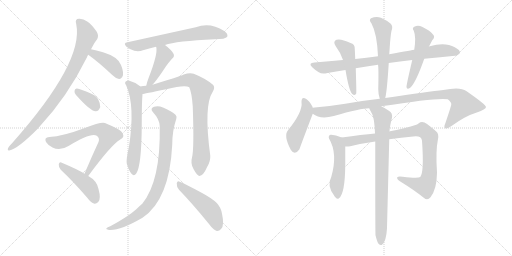
t = 0.00 s
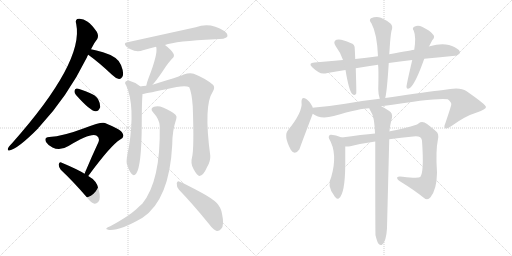
t = 3.08 s
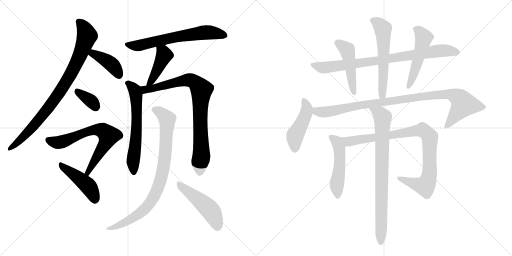
t = 6.17 s
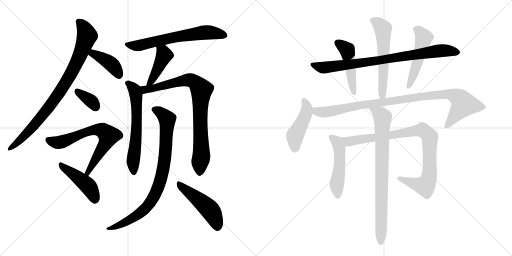
t = 9.25 s
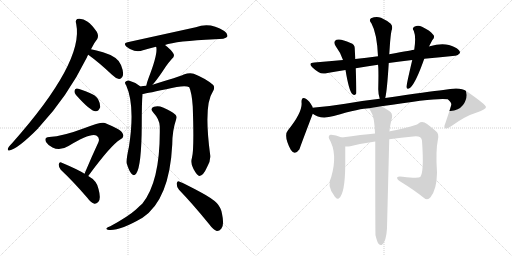
t = 12.34 s
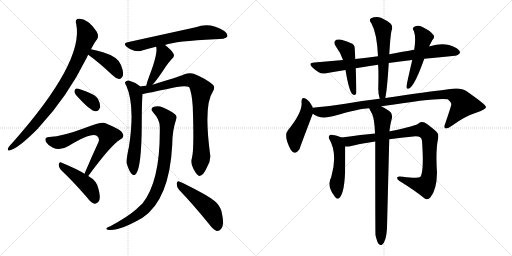
t = 15.42 s

The animated SVG that drew these frames (rendered in a browser with its animation timeline set to each time). Animation: 20 CSS @keyframes rules; one cycle of 15.42 s.

<svg version="1.1" viewBox="0 0 2048 1024" xmlns="http://www.w3.org/2000/svg">
  <g stroke="lightgray" stroke-dasharray="1,1" stroke-width="1" transform="scale(4, 4)">
    <line x1="0" y1="0" x2="256" y2="256"></line>
    <line x1="256" y1="0" x2="0" y2="256"></line>
    <line x1="128" y1="0" x2="128" y2="256"></line>
    <line x1="0" y1="128" x2="256" y2="128"></line>
    <line x1="256" y1="0" x2="512" y2="256"></line>
    <line x1="512" y1="0" x2="256" y2="256"></line>
    <line x1="384" y1="0" x2="384" y2="256"></line>
    <line x1="256" y1="128" x2="512" y2="128"></line>
  </g>
<g transform="scale(1, -1) translate(0, -850)">
   <style type="text/css">
    @keyframes keyframes0 {
      from {
       stroke: black;
       stroke-dashoffset: 876;
       stroke-width: 128;
       }
       74% {
       animation-timing-function: step-end;
       stroke: black;
       stroke-dashoffset: 0;
       stroke-width: 128;
       }
       to {
       stroke: black;
       stroke-width: 1024;
       }
       }
       #make-me-a-hanzi-animation-0 {
         animation: keyframes0 0.962891s both;
         animation-delay: 0.000000s;
         animation-timing-function: linear;
       }
    @keyframes keyframes1 {
      from {
       stroke: black;
       stroke-dashoffset: 405;
       stroke-width: 128;
       }
       57% {
       animation-timing-function: step-end;
       stroke: black;
       stroke-dashoffset: 0;
       stroke-width: 128;
       }
       to {
       stroke: black;
       stroke-width: 1024;
       }
       }
       #make-me-a-hanzi-animation-1 {
         animation: keyframes1 0.579590s both;
         animation-delay: 0.962891s;
         animation-timing-function: linear;
       }
    @keyframes keyframes2 {
      from {
       stroke: black;
       stroke-dashoffset: 352;
       stroke-width: 128;
       }
       53% {
       animation-timing-function: step-end;
       stroke: black;
       stroke-dashoffset: 0;
       stroke-width: 128;
       }
       to {
       stroke: black;
       stroke-width: 1024;
       }
       }
       #make-me-a-hanzi-animation-2 {
         animation: keyframes2 0.536458s both;
         animation-delay: 1.542480s;
         animation-timing-function: linear;
       }
    @keyframes keyframes3 {
      from {
       stroke: black;
       stroke-dashoffset: 690;
       stroke-width: 128;
       }
       69% {
       animation-timing-function: step-end;
       stroke: black;
       stroke-dashoffset: 0;
       stroke-width: 128;
       }
       to {
       stroke: black;
       stroke-width: 1024;
       }
       }
       #make-me-a-hanzi-animation-3 {
         animation: keyframes3 0.811523s both;
         animation-delay: 2.078939s;
         animation-timing-function: linear;
       }
    @keyframes keyframes4 {
      from {
       stroke: black;
       stroke-dashoffset: 453;
       stroke-width: 128;
       }
       60% {
       animation-timing-function: step-end;
       stroke: black;
       stroke-dashoffset: 0;
       stroke-width: 128;
       }
       to {
       stroke: black;
       stroke-width: 1024;
       }
       }
       #make-me-a-hanzi-animation-4 {
         animation: keyframes4 0.618652s both;
         animation-delay: 2.890462s;
         animation-timing-function: linear;
       }
    @keyframes keyframes5 {
      from {
       stroke: black;
       stroke-dashoffset: 655;
       stroke-width: 128;
       }
       68% {
       animation-timing-function: step-end;
       stroke: black;
       stroke-dashoffset: 0;
       stroke-width: 128;
       }
       to {
       stroke: black;
       stroke-width: 1024;
       }
       }
       #make-me-a-hanzi-animation-5 {
         animation: keyframes5 0.783040s both;
         animation-delay: 3.509115s;
         animation-timing-function: linear;
       }
    @keyframes keyframes6 {
      from {
       stroke: black;
       stroke-dashoffset: 430;
       stroke-width: 128;
       }
       58% {
       animation-timing-function: step-end;
       stroke: black;
       stroke-dashoffset: 0;
       stroke-width: 128;
       }
       to {
       stroke: black;
       stroke-width: 1024;
       }
       }
       #make-me-a-hanzi-animation-6 {
         animation: keyframes6 0.599935s both;
         animation-delay: 4.292155s;
         animation-timing-function: linear;
       }
    @keyframes keyframes7 {
      from {
       stroke: black;
       stroke-dashoffset: 626;
       stroke-width: 128;
       }
       67% {
       animation-timing-function: step-end;
       stroke: black;
       stroke-dashoffset: 0;
       stroke-width: 128;
       }
       to {
       stroke: black;
       stroke-width: 1024;
       }
       }
       #make-me-a-hanzi-animation-7 {
         animation: keyframes7 0.759440s both;
         animation-delay: 4.892090s;
         animation-timing-function: linear;
       }
    @keyframes keyframes8 {
      from {
       stroke: black;
       stroke-dashoffset: 850;
       stroke-width: 128;
       }
       73% {
       animation-timing-function: step-end;
       stroke: black;
       stroke-dashoffset: 0;
       stroke-width: 128;
       }
       to {
       stroke: black;
       stroke-width: 1024;
       }
       }
       #make-me-a-hanzi-animation-8 {
         animation: keyframes8 0.941732s both;
         animation-delay: 5.651530s;
         animation-timing-function: linear;
       }
    @keyframes keyframes9 {
      from {
       stroke: black;
       stroke-dashoffset: 868;
       stroke-width: 128;
       }
       74% {
       animation-timing-function: step-end;
       stroke: black;
       stroke-dashoffset: 0;
       stroke-width: 128;
       }
       to {
       stroke: black;
       stroke-width: 1024;
       }
       }
       #make-me-a-hanzi-animation-9 {
         animation: keyframes9 0.956380s both;
         animation-delay: 6.593262s;
         animation-timing-function: linear;
       }
    @keyframes keyframes10 {
      from {
       stroke: black;
       stroke-dashoffset: 491;
       stroke-width: 128;
       }
       62% {
       animation-timing-function: step-end;
       stroke: black;
       stroke-dashoffset: 0;
       stroke-width: 128;
       }
       to {
       stroke: black;
       stroke-width: 1024;
       }
       }
       #make-me-a-hanzi-animation-10 {
         animation: keyframes10 0.649577s both;
         animation-delay: 7.549642s;
         animation-timing-function: linear;
       }
    @keyframes keyframes11 {
      from {
       stroke: black;
       stroke-dashoffset: 840;
       stroke-width: 128;
       }
       73% {
       animation-timing-function: step-end;
       stroke: black;
       stroke-dashoffset: 0;
       stroke-width: 128;
       }
       to {
       stroke: black;
       stroke-width: 1024;
       }
       }
       #make-me-a-hanzi-animation-11 {
         animation: keyframes11 0.933594s both;
         animation-delay: 8.199219s;
         animation-timing-function: linear;
       }
    @keyframes keyframes12 {
      from {
       stroke: black;
       stroke-dashoffset: 474;
       stroke-width: 128;
       }
       61% {
       animation-timing-function: step-end;
       stroke: black;
       stroke-dashoffset: 0;
       stroke-width: 128;
       }
       to {
       stroke: black;
       stroke-width: 1024;
       }
       }
       #make-me-a-hanzi-animation-12 {
         animation: keyframes12 0.635742s both;
         animation-delay: 9.132812s;
         animation-timing-function: linear;
       }
    @keyframes keyframes13 {
      from {
       stroke: black;
       stroke-dashoffset: 583;
       stroke-width: 128;
       }
       65% {
       animation-timing-function: step-end;
       stroke: black;
       stroke-dashoffset: 0;
       stroke-width: 128;
       }
       to {
       stroke: black;
       stroke-width: 1024;
       }
       }
       #make-me-a-hanzi-animation-13 {
         animation: keyframes13 0.724447s both;
         animation-delay: 9.768555s;
         animation-timing-function: linear;
       }
    @keyframes keyframes14 {
      from {
       stroke: black;
       stroke-dashoffset: 511;
       stroke-width: 128;
       }
       62% {
       animation-timing-function: step-end;
       stroke: black;
       stroke-dashoffset: 0;
       stroke-width: 128;
       }
       to {
       stroke: black;
       stroke-width: 1024;
       }
       }
       #make-me-a-hanzi-animation-14 {
         animation: keyframes14 0.665853s both;
         animation-delay: 10.493001s;
         animation-timing-function: linear;
       }
    @keyframes keyframes15 {
      from {
       stroke: black;
       stroke-dashoffset: 460;
       stroke-width: 128;
       }
       60% {
       animation-timing-function: step-end;
       stroke: black;
       stroke-dashoffset: 0;
       stroke-width: 128;
       }
       to {
       stroke: black;
       stroke-width: 1024;
       }
       }
       #make-me-a-hanzi-animation-15 {
         animation: keyframes15 0.624349s both;
         animation-delay: 11.158854s;
         animation-timing-function: linear;
       }
    @keyframes keyframes16 {
      from {
       stroke: black;
       stroke-dashoffset: 992;
       stroke-width: 128;
       }
       76% {
       animation-timing-function: step-end;
       stroke: black;
       stroke-dashoffset: 0;
       stroke-width: 128;
       }
       to {
       stroke: black;
       stroke-width: 1024;
       }
       }
       #make-me-a-hanzi-animation-16 {
         animation: keyframes16 1.057292s both;
         animation-delay: 11.783203s;
         animation-timing-function: linear;
       }
    @keyframes keyframes17 {
      from {
       stroke: black;
       stroke-dashoffset: 505;
       stroke-width: 128;
       }
       62% {
       animation-timing-function: step-end;
       stroke: black;
       stroke-dashoffset: 0;
       stroke-width: 128;
       }
       to {
       stroke: black;
       stroke-width: 1024;
       }
       }
       #make-me-a-hanzi-animation-17 {
         animation: keyframes17 0.660970s both;
         animation-delay: 12.840495s;
         animation-timing-function: linear;
       }
    @keyframes keyframes18 {
      from {
       stroke: black;
       stroke-dashoffset: 927;
       stroke-width: 128;
       }
       75% {
       animation-timing-function: step-end;
       stroke: black;
       stroke-dashoffset: 0;
       stroke-width: 128;
       }
       to {
       stroke: black;
       stroke-width: 1024;
       }
       }
       #make-me-a-hanzi-animation-18 {
         animation: keyframes18 1.004395s both;
         animation-delay: 13.501465s;
         animation-timing-function: linear;
       }
    @keyframes keyframes19 {
      from {
       stroke: black;
       stroke-dashoffset: 817;
       stroke-width: 128;
       }
       73% {
       animation-timing-function: step-end;
       stroke: black;
       stroke-dashoffset: 0;
       stroke-width: 128;
       }
       to {
       stroke: black;
       stroke-width: 1024;
       }
       }
       #make-me-a-hanzi-animation-19 {
         animation: keyframes19 0.914876s both;
         animation-delay: 14.505859s;
         animation-timing-function: linear;
       }
</style>
<path d="M 364 653 Q 377 680 389 694 Q 396 707 387 723 Q 368 751 349 764 Q 333 776 316 775 Q 298 775 305 753 Q 336 602 49 278 Q 31 260 31 253 Q 31 247 37 248 Q 71 254 153 337 Q 154 340 157 342 Q 269 462 348 621 Q 349 627 353 631 L 364 653 Z" fill="lightgray"></path> 
<path d="M 353 631 Q 396 600 448 551 Q 463 536 476 534 Q 483 533 489 542 Q 498 555 484 590 Q 472 623 412 641 Q 384 650 364 653 C 334 658 329 649 353 631 Z" fill="lightgray"></path> 
<path d="M 304 470 Q 361 406 382 405 Q 395 404 401 422 Q 402 435 392 454 Q 382 470 359 478 Q 323 494 308 496 Q 299 497 298 486 Q 297 479 304 470 Z" fill="lightgray"></path> 
<path d="M 353 146 Q 443 269 481 292 Q 499 301 491 315 Q 487 331 420 358 Q 405 364 339 338 Q 252 305 197 302 Q 175 301 184 282 Q 191 270 210 260 Q 240 245 274 266 Q 364 321 387 307 Q 400 297 394 282 Q 367 224 338 155 C 326 127 335 122 353 146 Z" fill="lightgray"></path> 
<path d="M 338 155 Q 316 170 245 200 Q 238 204 235 193 Q 234 181 243 171 Q 292 125 350 58 Q 363 39 378 35 Q 385 34 393 42 Q 405 54 394 94 Q 388 127 353 146 L 338 155 Z" fill="lightgray"></path> 
<path d="M 660 670 Q 703 686 859 693 Q 902 693 909 703 Q 913 715 897 726 Q 840 763 783 741 L 510 681 Q 491 678 506 663 Q 521 651 537 647 Q 556 643 572 649 Q 596 656 624 663 L 660 670 Z" fill="lightgray"></path> 
<path d="M 610 511 Q 628 530 664 585 Q 673 598 687 614 Q 700 624 694 635 Q 685 651 660 670 C 636 688 615 692 624 663 L 625 662 Q 632 634 594 537 Q 587 519 585 507 C 579 478 590 489 610 511 Z" fill="lightgray"></path> 
<path d="M 561 504 L 559 506 Q 538 522 515 528 Q 506 529 501 522 Q 498 518 505 508 Q 541 427 516 264 Q 504 210 507 196 Q 516 166 526 155 Q 536 143 545 156 Q 566 186 567 350 Q 567 441 570 474 C 572 496 572 496 561 504 Z" fill="lightgray"></path> 
<path d="M 768 220 Q 761 196 774 174 Q 789 146 798 146 Q 813 147 828 181 Q 843 206 841 228 Q 814 429 851 483 Q 861 499 853 510 Q 825 535 775 555 Q 759 561 735 552 Q 716 543 610 511 L 585 507 Q 572 506 561 504 C 531 500 541 469 570 474 Q 573 474 665 493 Q 740 512 757 501 Q 767 480 771 424 Q 777 253 768 220 Z" fill="lightgray"></path> 
<path d="M 639 345 Q 643 126 569 35 Q 557 25 544 12 Q 513 -16 441 -55 Q 429 -59 426 -63 Q 422 -67 436 -70 Q 479 -74 570 -21 Q 678 51 689 272 Q 689 327 705 374 Q 709 384 702 391 Q 684 407 652 420 Q 633 429 616 423 Q 598 416 613 400 Q 638 373 639 345 Z" fill="lightgray"></path> 
<path d="M 716 91 Q 771 34 836 -46 Q 852 -68 867 -74 Q 877 -75 885 -65 Q 898 -52 888 -5 Q 884 20 867 38 Q 848 57 801 82 Q 749 110 719 123 Q 710 130 707 117 Q 706 102 716 91 Z" fill="lightgray"></path> 
<path d="M 1555 598 Q 1598 605 1649 610 L 1697 615 Q 1763 622 1820 627 Q 1830 626 1840 638 Q 1841 650 1819 661 Q 1780 683 1719 665 Q 1716 665 1716 664 L 1657 651 Q 1654 651 1557 633 L 1512 625 Q 1466 619 1421 614 L 1372 610 Q 1317 606 1258 600 Q 1230 599 1250 580 Q 1260 570 1275 561 Q 1288 552 1310 558 Q 1344 565 1382 570 L 1423 577 Q 1465 584 1512 591 L 1555 598 Z" fill="lightgray"></path> 
<path d="M 1421 614 Q 1420 636 1419 655 Q 1420 673 1402 678 Q 1363 697 1346 691 Q 1330 684 1343 665 Q 1362 640 1372 610 L 1382 570 Q 1395 491 1408 475 Q 1420 465 1425 476 Q 1426 485 1423 577 L 1421 614 Z" fill="lightgray"></path> 
<path d="M 1541 458 Q 1548 485 1555 598 L 1557 633 L 1559 662 Q 1562 708 1566 727 Q 1573 745 1563 755 Q 1550 767 1524 779 Q 1505 786 1484 777 Q 1474 770 1486 756 Q 1508 716 1512 625 L 1512 591 Q 1515 579 1513 493 Q 1513 472 1519 455 C 1527 426 1535 429 1541 458 Z" fill="lightgray"></path> 
<path d="M 1649 610 Q 1625 508 1626 502 Q 1627 489 1642 500 Q 1664 521 1697 615 L 1716 664 L 1729 689 Q 1742 702 1732 712 Q 1720 728 1688 743 Q 1672 752 1657 743 Q 1647 737 1655 727 Q 1665 703 1657 651 L 1649 610 Z" fill="lightgray"></path> 
<path d="M 1251 419 Q 1250 420 1250 423 Q 1237 447 1225 454 Q 1206 467 1206 442 Q 1212 403 1152 329 Q 1133 308 1163 251 Q 1179 226 1198 253 Q 1198 256 1251 395 C 1256 407 1256 407 1251 419 Z" fill="lightgray"></path> 
<path d="M 1525 425 Q 1753 461 1791 453 Q 1807 440 1805 431 Q 1805 427 1781 356 Q 1774 341 1781 337 Q 1790 333 1806 346 Q 1861 386 1907 400 Q 1944 413 1944 422 Q 1943 432 1865 486 Q 1841 504 1773 490 Q 1719 484 1541 458 L 1519 455 Q 1455 448 1381 435 Q 1320 425 1259 420 Q 1255 420 1251 419 C 1221 416 1224 409 1251 395 Q 1281 371 1335 386 Q 1443 417 1477 417 L 1525 425 Z" fill="lightgray"></path> 
<path d="M 1367 300 Q 1340 312 1322 311 Q 1312 307 1316 296 Q 1352 236 1325 142 Q 1306 108 1337 67 Q 1337 66 1340 63 Q 1347 51 1356 57 Q 1380 75 1381 190 L 1381 264 C 1381 294 1381 294 1367 300 Z" fill="lightgray"></path> 
<path d="M 1557 293 Q 1605 300 1653 304 Q 1686 308 1688 287 Q 1697 161 1681 142 Q 1672 135 1611 143 Q 1593 146 1589 141 Q 1586 135 1598 126 Q 1658 89 1695 59 Q 1710 46 1722 61 Q 1747 92 1748 159 Q 1742 246 1752 294 Q 1756 315 1745 324 Q 1717 349 1698 360 Q 1685 366 1675 357 Q 1668 347 1560 325 Q 1559 325 1558 324 L 1500 316 Q 1449 312 1367 300 C 1337 296 1351 262 1381 264 Q 1390 263 1401 265 Q 1450 277 1501 284 L 1557 293 Z" fill="lightgray"></path> 
<path d="M 1502 -91 Q 1508 -116 1514 -125 Q 1520 -132 1527 -130 Q 1545 -118 1548 -63 Q 1548 -60 1557 293 L 1558 324 Q 1559 345 1568 379 Q 1571 397 1557 406 Q 1538 419 1525 425 C 1499 439 1464 444 1477 417 Q 1477 416 1489 393 Q 1498 374 1500 316 L 1501 284 Q 1501 -82 1502 -91 Z" fill="lightgray"></path> 
      <clipPath id="make-me-a-hanzi-clip-0">
      <path d="M 364 653 Q 377 680 389 694 Q 396 707 387 723 Q 368 751 349 764 Q 333 776 316 775 Q 298 775 305 753 Q 336 602 49 278 Q 31 260 31 253 Q 31 247 37 248 Q 71 254 153 337 Q 154 340 157 342 Q 269 462 348 621 Q 349 627 353 631 L 364 653 Z" fill="lightgray"></path>
      </clipPath>
      <path clip-path="url(#make-me-a-hanzi-clip-0)" d="M 315 762 L 331 747 L 348 707 L 313 612 L 285 557 L 220 454 L 157 372 L 80 289 L 38 256 " fill="none" id="make-me-a-hanzi-animation-0" stroke-dasharray="748 1496" stroke-linecap="round"></path>

      <clipPath id="make-me-a-hanzi-clip-1">
      <path d="M 353 631 Q 396 600 448 551 Q 463 536 476 534 Q 483 533 489 542 Q 498 555 484 590 Q 472 623 412 641 Q 384 650 364 653 C 334 658 329 649 353 631 Z" fill="lightgray"></path>
      </clipPath>
      <path clip-path="url(#make-me-a-hanzi-clip-1)" d="M 363 633 L 373 636 L 439 599 L 463 574 L 476 549 " fill="none" id="make-me-a-hanzi-animation-1" stroke-dasharray="277 554" stroke-linecap="round"></path>

      <clipPath id="make-me-a-hanzi-clip-2">
      <path d="M 304 470 Q 361 406 382 405 Q 395 404 401 422 Q 402 435 392 454 Q 382 470 359 478 Q 323 494 308 496 Q 299 497 298 486 Q 297 479 304 470 Z" fill="lightgray"></path>
      </clipPath>
      <path clip-path="url(#make-me-a-hanzi-clip-2)" d="M 310 484 L 363 447 L 382 422 " fill="none" id="make-me-a-hanzi-animation-2" stroke-dasharray="224 448" stroke-linecap="round"></path>

      <clipPath id="make-me-a-hanzi-clip-3">
      <path d="M 353 146 Q 443 269 481 292 Q 499 301 491 315 Q 487 331 420 358 Q 405 364 339 338 Q 252 305 197 302 Q 175 301 184 282 Q 191 270 210 260 Q 240 245 274 266 Q 364 321 387 307 Q 400 297 394 282 Q 367 224 338 155 C 326 127 335 122 353 146 Z" fill="lightgray"></path>
      </clipPath>
      <path clip-path="url(#make-me-a-hanzi-clip-3)" d="M 193 290 L 239 280 L 355 327 L 392 331 L 419 322 L 434 307 L 432 298 L 354 161 L 346 160 " fill="none" id="make-me-a-hanzi-animation-3" stroke-dasharray="562 1124" stroke-linecap="round"></path>

      <clipPath id="make-me-a-hanzi-clip-4">
      <path d="M 338 155 Q 316 170 245 200 Q 238 204 235 193 Q 234 181 243 171 Q 292 125 350 58 Q 363 39 378 35 Q 385 34 393 42 Q 405 54 394 94 Q 388 127 353 146 L 338 155 Z" fill="lightgray"></path>
      </clipPath>
      <path clip-path="url(#make-me-a-hanzi-clip-4)" d="M 246 189 L 350 109 L 370 79 L 379 51 " fill="none" id="make-me-a-hanzi-animation-4" stroke-dasharray="325 650" stroke-linecap="round"></path>

      <clipPath id="make-me-a-hanzi-clip-5">
      <path d="M 660 670 Q 703 686 859 693 Q 902 693 909 703 Q 913 715 897 726 Q 840 763 783 741 L 510 681 Q 491 678 506 663 Q 521 651 537 647 Q 556 643 572 649 Q 596 656 624 663 L 660 670 Z" fill="lightgray"></path>
      </clipPath>
      <path clip-path="url(#make-me-a-hanzi-clip-5)" d="M 508 672 L 561 669 L 688 699 L 820 720 L 901 708 " fill="none" id="make-me-a-hanzi-animation-5" stroke-dasharray="527 1054" stroke-linecap="round"></path>

      <clipPath id="make-me-a-hanzi-clip-6">
      <path d="M 610 511 Q 628 530 664 585 Q 673 598 687 614 Q 700 624 694 635 Q 685 651 660 670 C 636 688 615 692 624 663 L 625 662 Q 632 634 594 537 Q 587 519 585 507 C 579 478 590 489 610 511 Z" fill="lightgray"></path>
      </clipPath>
      <path clip-path="url(#make-me-a-hanzi-clip-6)" d="M 632 659 L 657 629 L 609 532 L 590 513 " fill="none" id="make-me-a-hanzi-animation-6" stroke-dasharray="302 604" stroke-linecap="round"></path>

      <clipPath id="make-me-a-hanzi-clip-7">
      <path d="M 561 504 L 559 506 Q 538 522 515 528 Q 506 529 501 522 Q 498 518 505 508 Q 541 427 516 264 Q 504 210 507 196 Q 516 166 526 155 Q 536 143 545 156 Q 566 186 567 350 Q 567 441 570 474 C 572 496 572 496 561 504 Z" fill="lightgray"></path>
      </clipPath>
      <path clip-path="url(#make-me-a-hanzi-clip-7)" d="M 511 517 L 532 498 L 544 471 L 548 361 L 532 202 L 535 160 " fill="none" id="make-me-a-hanzi-animation-7" stroke-dasharray="498 996" stroke-linecap="round"></path>

      <clipPath id="make-me-a-hanzi-clip-8">
      <path d="M 768 220 Q 761 196 774 174 Q 789 146 798 146 Q 813 147 828 181 Q 843 206 841 228 Q 814 429 851 483 Q 861 499 853 510 Q 825 535 775 555 Q 759 561 735 552 Q 716 543 610 511 L 585 507 Q 572 506 561 504 C 531 500 541 469 570 474 Q 573 474 665 493 Q 740 512 757 501 Q 767 480 771 424 Q 777 253 768 220 Z" fill="lightgray"></path>
      </clipPath>
      <path clip-path="url(#make-me-a-hanzi-clip-8)" d="M 568 498 L 581 491 L 608 495 L 684 517 L 759 530 L 785 517 L 804 494 L 800 364 L 806 234 L 799 157 " fill="none" id="make-me-a-hanzi-animation-8" stroke-dasharray="722 1444" stroke-linecap="round"></path>

      <clipPath id="make-me-a-hanzi-clip-9">
      <path d="M 639 345 Q 643 126 569 35 Q 557 25 544 12 Q 513 -16 441 -55 Q 429 -59 426 -63 Q 422 -67 436 -70 Q 479 -74 570 -21 Q 678 51 689 272 Q 689 327 705 374 Q 709 384 702 391 Q 684 407 652 420 Q 633 429 616 423 Q 598 416 613 400 Q 638 373 639 345 Z" fill="lightgray"></path>
      </clipPath>
      <path clip-path="url(#make-me-a-hanzi-clip-9)" d="M 618 411 L 639 402 L 669 373 L 661 222 L 648 150 L 629 91 L 604 43 L 551 -10 L 486 -47 L 432 -65 " fill="none" id="make-me-a-hanzi-animation-9" stroke-dasharray="740 1480" stroke-linecap="round"></path>

      <clipPath id="make-me-a-hanzi-clip-10">
      <path d="M 716 91 Q 771 34 836 -46 Q 852 -68 867 -74 Q 877 -75 885 -65 Q 898 -52 888 -5 Q 884 20 867 38 Q 848 57 801 82 Q 749 110 719 123 Q 710 130 707 117 Q 706 102 716 91 Z" fill="lightgray"></path>
      </clipPath>
      <path clip-path="url(#make-me-a-hanzi-clip-10)" d="M 717 111 L 842 8 L 858 -21 L 869 -59 " fill="none" id="make-me-a-hanzi-animation-10" stroke-dasharray="363 726" stroke-linecap="round"></path>

      <clipPath id="make-me-a-hanzi-clip-11">
      <path d="M 1555 598 Q 1598 605 1649 610 L 1697 615 Q 1763 622 1820 627 Q 1830 626 1840 638 Q 1841 650 1819 661 Q 1780 683 1719 665 Q 1716 665 1716 664 L 1657 651 Q 1654 651 1557 633 L 1512 625 Q 1466 619 1421 614 L 1372 610 Q 1317 606 1258 600 Q 1230 599 1250 580 Q 1260 570 1275 561 Q 1288 552 1310 558 Q 1344 565 1382 570 L 1423 577 Q 1465 584 1512 591 L 1555 598 Z" fill="lightgray"></path>
      </clipPath>
      <path clip-path="url(#make-me-a-hanzi-clip-11)" d="M 1252 591 L 1297 580 L 1531 610 L 1761 648 L 1829 640 " fill="none" id="make-me-a-hanzi-animation-11" stroke-dasharray="712 1424" stroke-linecap="round"></path>

      <clipPath id="make-me-a-hanzi-clip-12">
      <path d="M 1421 614 Q 1420 636 1419 655 Q 1420 673 1402 678 Q 1363 697 1346 691 Q 1330 684 1343 665 Q 1362 640 1372 610 L 1382 570 Q 1395 491 1408 475 Q 1420 465 1425 476 Q 1426 485 1423 577 L 1421 614 Z" fill="lightgray"></path>
      </clipPath>
      <path clip-path="url(#make-me-a-hanzi-clip-12)" d="M 1352 677 L 1388 650 L 1417 479 " fill="none" id="make-me-a-hanzi-animation-12" stroke-dasharray="346 692" stroke-linecap="round"></path>

      <clipPath id="make-me-a-hanzi-clip-13">
      <path d="M 1541 458 Q 1548 485 1555 598 L 1557 633 L 1559 662 Q 1562 708 1566 727 Q 1573 745 1563 755 Q 1550 767 1524 779 Q 1505 786 1484 777 Q 1474 770 1486 756 Q 1508 716 1512 625 L 1512 591 Q 1515 579 1513 493 Q 1513 472 1519 455 C 1527 426 1535 429 1541 458 Z" fill="lightgray"></path>
      </clipPath>
      <path clip-path="url(#make-me-a-hanzi-clip-13)" d="M 1492 767 L 1512 758 L 1532 735 L 1535 564 L 1529 471 L 1535 463 " fill="none" id="make-me-a-hanzi-animation-13" stroke-dasharray="455 910" stroke-linecap="round"></path>

      <clipPath id="make-me-a-hanzi-clip-14">
      <path d="M 1649 610 Q 1625 508 1626 502 Q 1627 489 1642 500 Q 1664 521 1697 615 L 1716 664 L 1729 689 Q 1742 702 1732 712 Q 1720 728 1688 743 Q 1672 752 1657 743 Q 1647 737 1655 727 Q 1665 703 1657 651 L 1649 610 Z" fill="lightgray"></path>
      </clipPath>
      <path clip-path="url(#make-me-a-hanzi-clip-14)" d="M 1661 734 L 1675 727 L 1694 697 L 1673 611 L 1634 502 " fill="none" id="make-me-a-hanzi-animation-14" stroke-dasharray="383 766" stroke-linecap="round"></path>

      <clipPath id="make-me-a-hanzi-clip-15">
      <path d="M 1251 419 Q 1250 420 1250 423 Q 1237 447 1225 454 Q 1206 467 1206 442 Q 1212 403 1152 329 Q 1133 308 1163 251 Q 1179 226 1198 253 Q 1198 256 1251 395 C 1256 407 1256 407 1251 419 Z" fill="lightgray"></path>
      </clipPath>
      <path clip-path="url(#make-me-a-hanzi-clip-15)" d="M 1216 447 L 1228 419 L 1226 401 L 1180 307 L 1179 256 " fill="none" id="make-me-a-hanzi-animation-15" stroke-dasharray="332 664" stroke-linecap="round"></path>

      <clipPath id="make-me-a-hanzi-clip-16">
      <path d="M 1525 425 Q 1753 461 1791 453 Q 1807 440 1805 431 Q 1805 427 1781 356 Q 1774 341 1781 337 Q 1790 333 1806 346 Q 1861 386 1907 400 Q 1944 413 1944 422 Q 1943 432 1865 486 Q 1841 504 1773 490 Q 1719 484 1541 458 L 1519 455 Q 1455 448 1381 435 Q 1320 425 1259 420 Q 1255 420 1251 419 C 1221 416 1224 409 1251 395 Q 1281 371 1335 386 Q 1443 417 1477 417 L 1525 425 Z" fill="lightgray"></path>
      </clipPath>
      <path clip-path="url(#make-me-a-hanzi-clip-16)" d="M 1256 413 L 1274 402 L 1307 402 L 1455 432 L 1787 475 L 1833 460 L 1855 433 L 1786 344 " fill="none" id="make-me-a-hanzi-animation-16" stroke-dasharray="864 1728" stroke-linecap="round"></path>

      <clipPath id="make-me-a-hanzi-clip-17">
      <path d="M 1367 300 Q 1340 312 1322 311 Q 1312 307 1316 296 Q 1352 236 1325 142 Q 1306 108 1337 67 Q 1337 66 1340 63 Q 1347 51 1356 57 Q 1380 75 1381 190 L 1381 264 C 1381 294 1381 294 1367 300 Z" fill="lightgray"></path>
      </clipPath>
      <path clip-path="url(#make-me-a-hanzi-clip-17)" d="M 1325 301 L 1348 283 L 1357 254 L 1359 178 L 1348 124 L 1350 66 " fill="none" id="make-me-a-hanzi-animation-17" stroke-dasharray="377 754" stroke-linecap="round"></path>

      <clipPath id="make-me-a-hanzi-clip-18">
      <path d="M 1557 293 Q 1605 300 1653 304 Q 1686 308 1688 287 Q 1697 161 1681 142 Q 1672 135 1611 143 Q 1593 146 1589 141 Q 1586 135 1598 126 Q 1658 89 1695 59 Q 1710 46 1722 61 Q 1747 92 1748 159 Q 1742 246 1752 294 Q 1756 315 1745 324 Q 1717 349 1698 360 Q 1685 366 1675 357 Q 1668 347 1560 325 Q 1559 325 1558 324 L 1500 316 Q 1449 312 1367 300 C 1337 296 1351 262 1381 264 Q 1390 263 1401 265 Q 1450 277 1501 284 L 1557 293 Z" fill="lightgray"></path>
      </clipPath>
      <path clip-path="url(#make-me-a-hanzi-clip-18)" d="M 1377 297 L 1387 287 L 1404 285 L 1668 328 L 1691 328 L 1707 318 L 1720 294 L 1719 186 L 1715 135 L 1704 111 L 1700 106 L 1673 111 L 1594 138 " fill="none" id="make-me-a-hanzi-animation-18" stroke-dasharray="799 1598" stroke-linecap="round"></path>

      <clipPath id="make-me-a-hanzi-clip-19">
      <path d="M 1502 -91 Q 1508 -116 1514 -125 Q 1520 -132 1527 -130 Q 1545 -118 1548 -63 Q 1548 -60 1557 293 L 1558 324 Q 1559 345 1568 379 Q 1571 397 1557 406 Q 1538 419 1525 425 C 1499 439 1464 444 1477 417 Q 1477 416 1489 393 Q 1498 374 1500 316 L 1501 284 Q 1501 -82 1502 -91 Z" fill="lightgray"></path>
      </clipPath>
      <path clip-path="url(#make-me-a-hanzi-clip-19)" d="M 1483 416 L 1520 394 L 1531 380 L 1523 -120 " fill="none" id="make-me-a-hanzi-animation-19" stroke-dasharray="689 1378" stroke-linecap="round"></path>

</g>
</svg>
